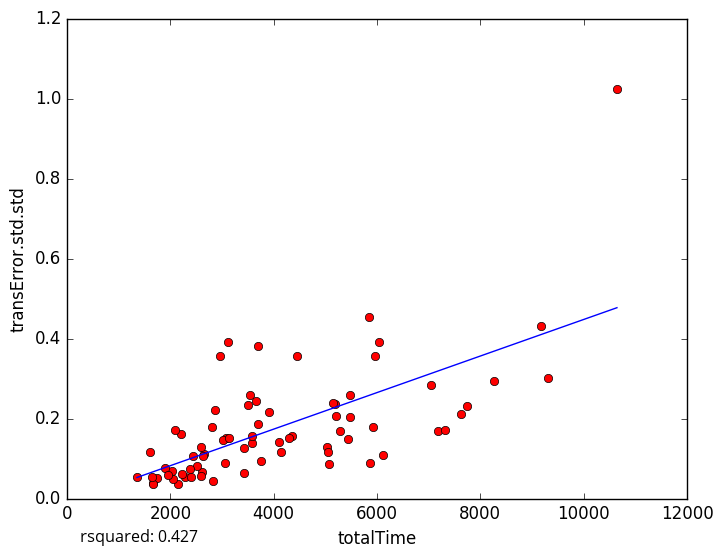

The file beside this chart, header and first rows:
totalTime, transError.std.std
7630, 0.21
7181, 0.1678
7744, 0.2306
5871, 0.08883
2282, 0.05366
1355, 0.05318
1660, 0.03889
5199, 0.2071
5478, 0.2048
3537, 0.2585
2831, 0.043
1745, 0.05006
2208, 0.1607
1662, 0.03644
1609, 0.1156
2146, 0.03706
2049, 0.04916
3052, 0.08908
3764, 0.09332
3581, 0.1381
7053, 0.2835
4358, 0.1558
9171, 0.4311
9316, 0.3018
3083, 0.1514
10644, 1.024
5283, 0.1677
6047, 0.3907
3020, 0.1458
3506, 0.2337
2408, 0.05476
2618, 0.06699
3123, 0.3913
5479, 0.2587
4442, 0.3556
3697, 0.3822
3580, 0.1551
5923, 0.1779
1650, 0.05308
3136, 0.1504
3914, 0.2162
2508, 0.08192
8273, 0.2933
5025, 0.1277
2869, 0.2217
5080, 0.08534
5965, 0.3573
5848, 0.4532
2815, 0.1792
5178, 0.2366
2650, 0.1102
7307, 0.172
2229, 0.06215
2084, 0.172
3423, 0.1269
6120, 0.1098
2440, 0.1071
4293, 0.1514
3704, 0.186
3426, 0.06445
... 18 more rows
